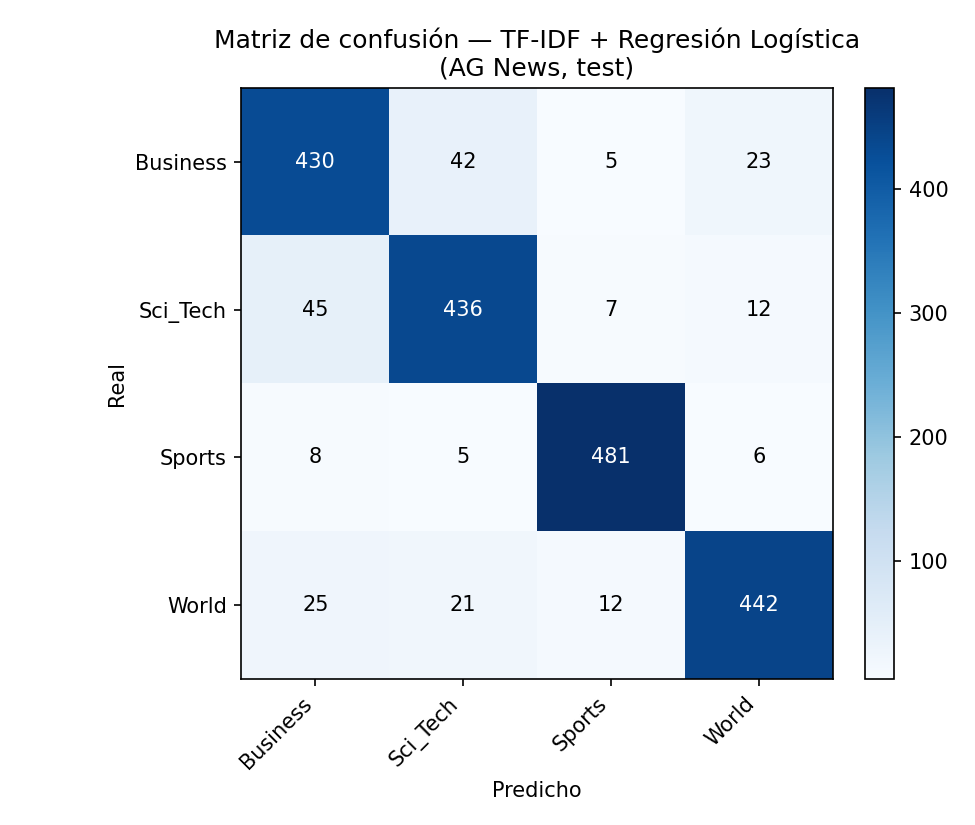

The file beside this chart, header and first rows:
, Business, Sci_Tech, Sports, World
Business, 430, 42, 5, 23
Sci_Tech, 45, 436, 7, 12
Sports, 8, 5, 481, 6
World, 25, 21, 12, 442
